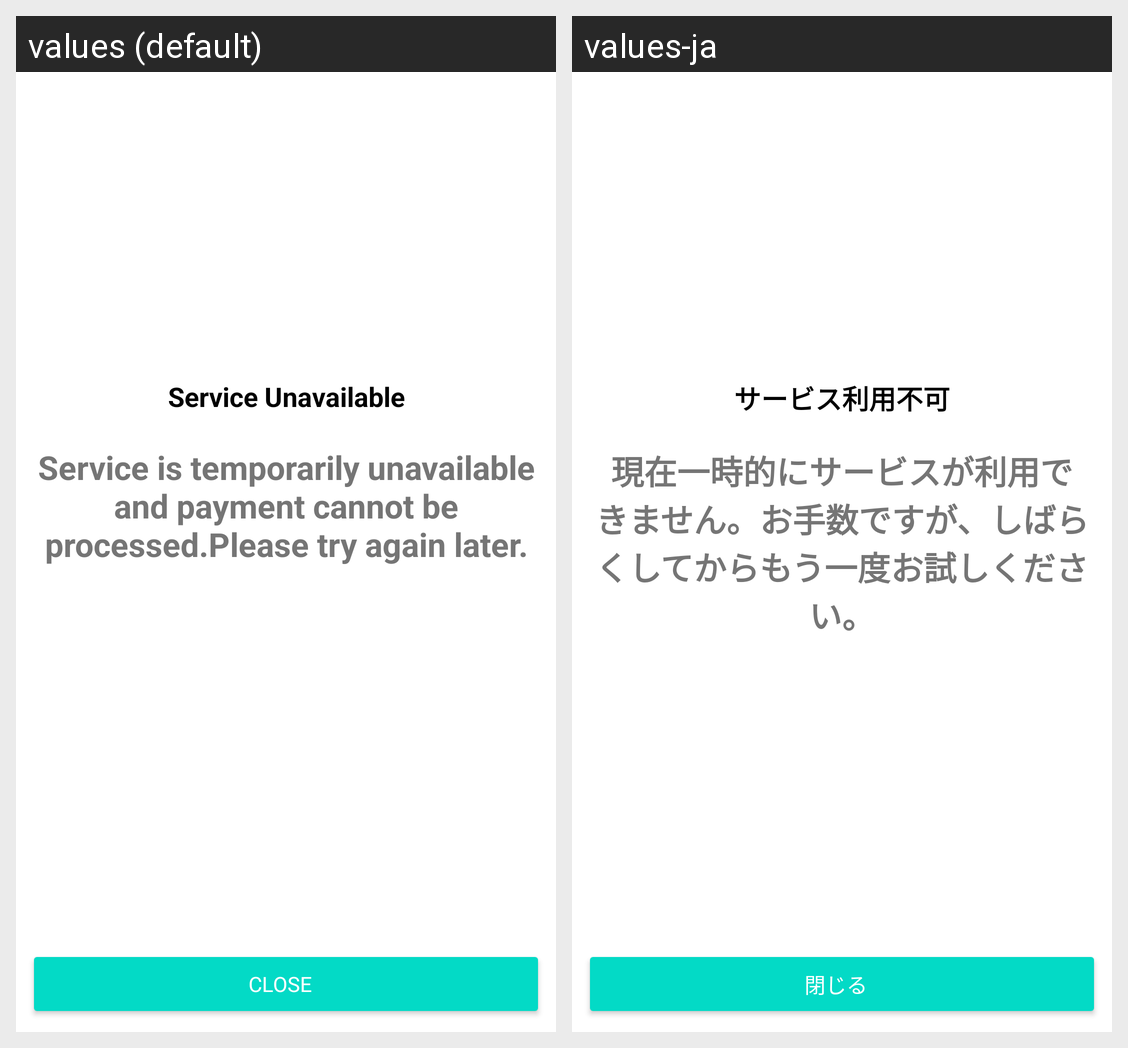

The same Android screen rendered under two of its app's locales, left to right. List the strings drawn on it with the default value and each locale's translation.
Android screen res/layout/checkout_error_message.xml rendered under 2 locales, left to right: values (default), values-ja. Device: Nexus 5 (rendered at 1080×1920; each locale shown at half size, 540×960, under a caption strip naming it); theme Theme.MaterialComponents.DayNight.NoActionBar.
Strings drawn on this screen, with the default value and each locale's value (text and hints the layout hard-codes, and strings that could not be matched under every locale, appear in the picture but are not listed):

checkout_error_service_unavailable_title
  values: Service Unavailable
  values-ja: サービス利用不可

checkout_error_service_unavailable_description
  values: Service is temporarily unavailable and payment cannot be processed.Please try again later.
  values-ja: 現在一時的にサービスが利用できません。お手数ですが、しばらくしてからもう一度お試しください。

checkout_error_service_unavailable_close_button
  values: Close
  values-ja: 閉じる
